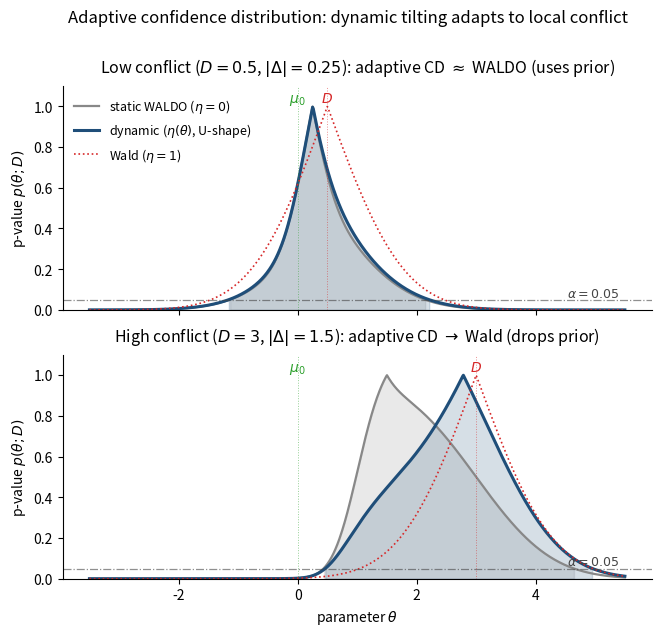

The matplotlib source for this figure: (Note: this script raises an exception after producing the figure.)
"""F4.4 — Adaptive confidence distribution under dynamic tilting.

Two scenarios on the same NN+Normal sandbox:
  - Low conflict (D = 0.5, μ_0 = 0):  prior + data agree; the adaptive CD
    is near-WALDO (uses the prior, tight).
  - High conflict (D = 3.0, μ_0 = 0): prior + data disagree; the adaptive
    CD is near-Wald (falls back, robust).

Each panel overlays the static-WALDO p-value (gray) and the dynamic-WALDO
p-value built from the U-shaped η(θ) of F4.3 (colored).

Run from repo root:
    python docs/paper/figures/scripts/fig_4_4_adaptive_cd.py
"""

from pathlib import Path

import matplotlib.pyplot as plt
import numpy as np
from scipy.stats import norm

# NN+Normal sandbox parameters.
mu_0, sigma_0 = 0.0, 1.0
sigma = 1.0
alpha = 0.05
w = sigma_0**2 / (sigma**2 + sigma_0**2)


def pl_tilt_moments(eta, D):
    """Theorem-6 closed form for (μ_η, σ_η²)."""
    denom = 1 - eta * (1 - w)
    mu_eta = (w * D + (1 - eta) * (1 - w) * mu_0) / denom
    sigma2_eta = w * sigma**2 / denom
    return mu_eta, sigma2_eta


def pl_tilted_pvalue(theta, eta, D):
    """Closed-form tilted-WALDO p-value via the (a, b) parameterization,
    generalized to η-tilted family. At η = 0 it reduces to bare WALDO.

    Replicate D' ~ N(theta, sigma^2); the tilted mu_eta(D') = α(η) D' + (1-α) μ_0
    with α = w + η(1-w); s_t = α σ. Standard residual a, b form follows.
    """
    alpha_eta = w + eta * (1 - w)
    s_t = (w + eta * (1 - w)) * sigma   # OT/PL share this s_t form on NN
    # Observed tilted mean.
    mu_eta_obs = alpha_eta * D + (1 - alpha_eta) * mu_0
    a = np.abs(mu_eta_obs - theta) / s_t
    b = (1 - alpha_eta) * (mu_0 - theta) / s_t   # Note: PL uses (1-η)(1-w)
    # The unified PL/OT closed form on NN (from ot.md / power_law.md):
    b_pl = (1 - eta) * (1 - w) * (mu_0 - theta) / s_t
    return norm.cdf(b_pl - a) + norm.cdf(-a - b_pl)


def eta_dynamic(theta):
    """U-shape: small near μ_0, → 1 at extremes."""
    z = (theta - mu_0) / sigma_0
    return 1 - np.exp(-(z / 2.0)**2)


theta_grid = np.linspace(-3.5, 5.5, 800)


def make_panel(ax, D, title):
    # Static WALDO (η = 0).
    p_static = pl_tilted_pvalue(theta_grid, 0.0, D)
    # Dynamic: η = η(θ) per point.
    p_dyn = np.array([pl_tilted_pvalue(t, eta_dynamic(t), D) for t in theta_grid])

    # Reference: pure Wald (η = 1) on D.
    p_wald = 2 * (1 - norm.cdf(np.abs(D - theta_grid) / sigma))

    ax.fill_between(theta_grid, 0, p_static, where=(p_static > alpha),
                    color="#888", alpha=0.18, label=None)
    ax.fill_between(theta_grid, 0, p_dyn, where=(p_dyn > alpha),
                    color="#1f4e79", alpha=0.18, label=None)
    ax.plot(theta_grid, p_static, color="#888", lw=1.6, ls="-",
            label="static WALDO ($\\eta = 0$)")
    ax.plot(theta_grid, p_dyn, color="#1f4e79", lw=2.2,
            label="dynamic ($\\eta(\\theta)$, U-shape)")
    ax.plot(theta_grid, p_wald, color="#d62728", lw=1.2, ls=":",
            label="Wald ($\\eta = 1$)")

    ax.axhline(alpha, color="#444", lw=0.9, ls="-.", alpha=0.6)
    ax.text(theta_grid[-1] - 0.1, alpha + 0.015,
            f"$\\alpha = {alpha}$", color="#444", fontsize=9, ha="right")

    ax.axvline(mu_0, color="#2ca02c", lw=0.7, ls=":", alpha=0.5)
    ax.axvline(D, color="#d62728", lw=0.7, ls=":", alpha=0.5)
    ax.text(mu_0, 1.02, r"$\mu_0$", color="#2ca02c", fontsize=10, ha="center")
    ax.text(D, 1.02, "$D$", color="#d62728", fontsize=10, ha="center")

    ax.set_xlabel(r"parameter $\theta$")
    ax.set_ylim(0, 1.10)
    ax.set_title(title, fontsize=11.5, pad=10)
    ax.spines["top"].set_visible(False)
    ax.spines["right"].set_visible(False)


fig, axes = plt.subplots(2, 1, figsize=(7.6, 6.4), sharex=True)
make_panel(axes[0], D=0.5,
           title=r"Low conflict ($D = 0.5$, $|\Delta| = 0.25$): adaptive CD $\approx$ WALDO (uses prior)")
make_panel(axes[1], D=3.0,
           title=r"High conflict ($D = 3$, $|\Delta| = 1.5$): adaptive CD $\to$ Wald (drops prior)")
for ax in axes:
    ax.set_ylabel("p-value $p(\\theta; D)$")
# Only the bottom panel needs the x-label.
axes[0].set_xlabel("")
axes[0].legend(loc="upper left", frameon=False, fontsize=9)

fig.suptitle("Adaptive confidence distribution: dynamic tilting adapts to local conflict",
             fontsize=12, y=1.00)

out_path = Path(__file__).parent.parent / "fig_4_4_adaptive_cd.png"
fig.tight_layout()
fig.savefig(out_path, dpi=180, bbox_inches="tight")
print(f"wrote {out_path}")
